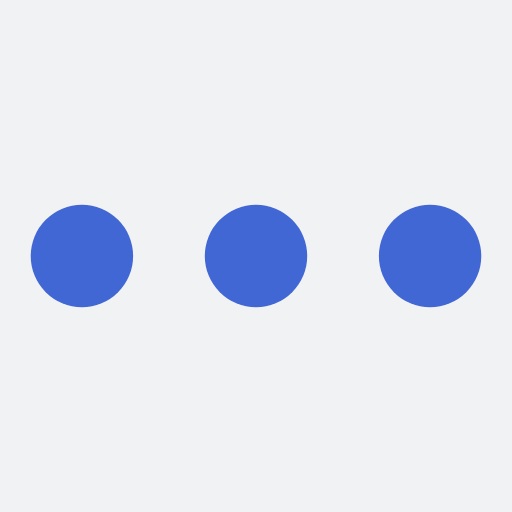
t = 0.00 s
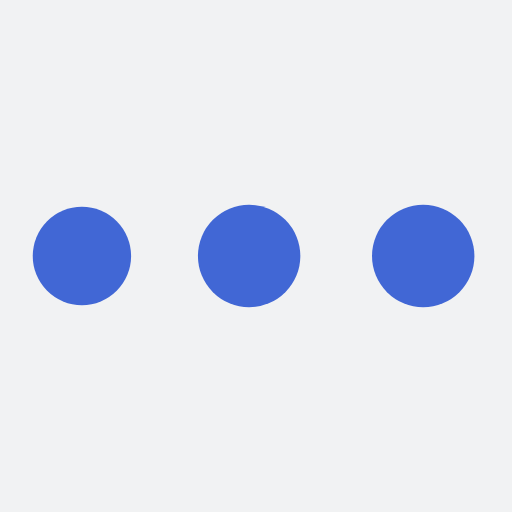
t = 0.19 s
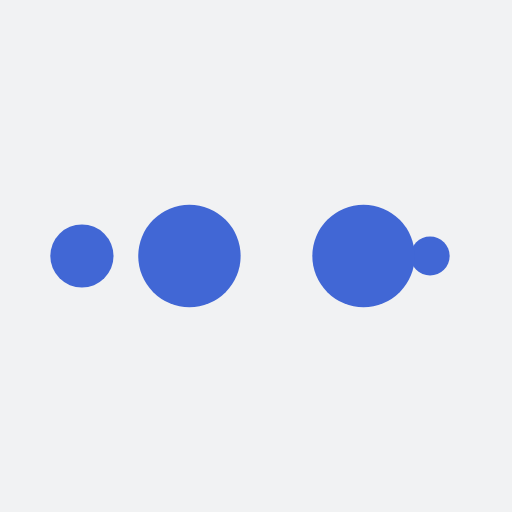
t = 0.31 s
t = 0.50 s: frame unchanged from t = 0.00 s, image omitted
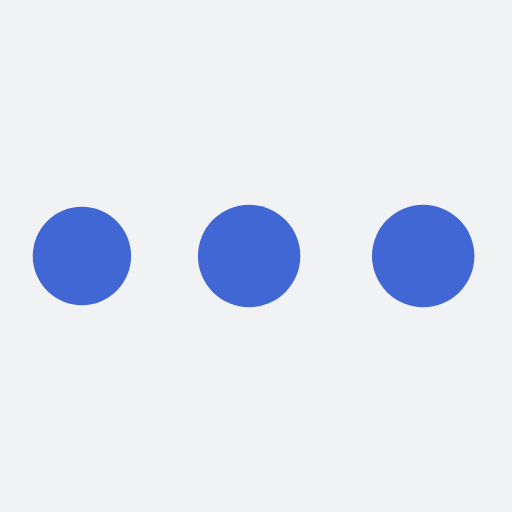
t = 0.69 s
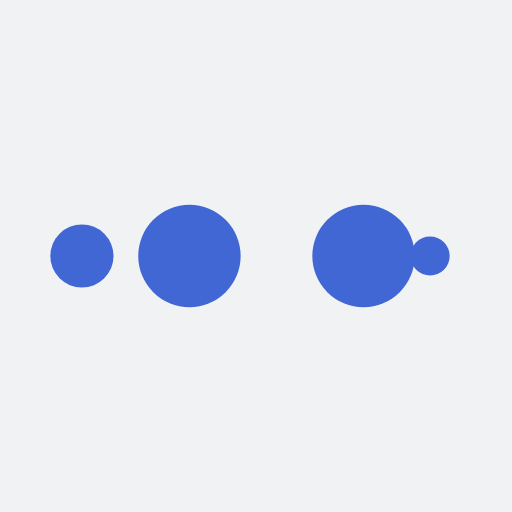
t = 0.81 s

The animated SVG that drew these frames (rendered in a browser with its animation timeline set to each time). Animation: 10 SMIL elements (animate=10); one cycle of 1.00 s, repeats indefinitely.

<?xml version="1.0" encoding="utf-8"?>
<svg xmlns="http://www.w3.org/2000/svg" xmlns:xlink="http://www.w3.org/1999/xlink" style="margin: auto; background: rgb(241, 242, 243); display: block; shape-rendering: auto;" width="200px" height="200px" viewBox="0 0 100 100" preserveAspectRatio="xMidYMid">
<circle cx="84" cy="50" r="3.41744" fill="#4167d5">
    <animate attributeName="r" repeatCount="indefinite" dur="0.25s" calcMode="spline" keyTimes="0;1" values="10;0" keySplines="0 0.5 0.5 1" begin="0s"></animate>
    <animate attributeName="fill" repeatCount="indefinite" dur="1s" calcMode="discrete" keyTimes="0;0.25;0.5;0.75;1" values="#4167d5;#4167d5;#4167d5;#4167d5;#4167d5" begin="0s"></animate>
</circle><circle cx="72.3807" cy="50" r="10" fill="#4167d5">
  <animate attributeName="r" repeatCount="indefinite" dur="1s" calcMode="spline" keyTimes="0;0.25;0.5;0.75;1" values="0;0;10;10;10" keySplines="0 0.5 0.5 1;0 0.5 0.5 1;0 0.5 0.5 1;0 0.5 0.5 1" begin="0s"></animate>
  <animate attributeName="cx" repeatCount="indefinite" dur="1s" calcMode="spline" keyTimes="0;0.25;0.5;0.75;1" values="16;16;16;50;84" keySplines="0 0.5 0.5 1;0 0.5 0.5 1;0 0.5 0.5 1;0 0.5 0.5 1" begin="0s"></animate>
</circle><circle cx="16" cy="50" r="0" fill="#4167d5">
  <animate attributeName="r" repeatCount="indefinite" dur="1s" calcMode="spline" keyTimes="0;0.25;0.5;0.75;1" values="0;0;10;10;10" keySplines="0 0.5 0.5 1;0 0.5 0.5 1;0 0.5 0.5 1;0 0.5 0.5 1" begin="-0.25s"></animate>
  <animate attributeName="cx" repeatCount="indefinite" dur="1s" calcMode="spline" keyTimes="0;0.25;0.5;0.75;1" values="16;16;16;50;84" keySplines="0 0.5 0.5 1;0 0.5 0.5 1;0 0.5 0.5 1;0 0.5 0.5 1" begin="-0.25s"></animate>
</circle><circle cx="16" cy="50" r="6.58255" fill="#4167d5">
  <animate attributeName="r" repeatCount="indefinite" dur="1s" calcMode="spline" keyTimes="0;0.25;0.5;0.75;1" values="0;0;10;10;10" keySplines="0 0.5 0.5 1;0 0.5 0.5 1;0 0.5 0.5 1;0 0.5 0.5 1" begin="-0.5s"></animate>
  <animate attributeName="cx" repeatCount="indefinite" dur="1s" calcMode="spline" keyTimes="0;0.25;0.5;0.75;1" values="16;16;16;50;84" keySplines="0 0.5 0.5 1;0 0.5 0.5 1;0 0.5 0.5 1;0 0.5 0.5 1" begin="-0.5s"></animate>
</circle><circle cx="38.3807" cy="50" r="10" fill="#4167d5">
  <animate attributeName="r" repeatCount="indefinite" dur="1s" calcMode="spline" keyTimes="0;0.25;0.5;0.75;1" values="0;0;10;10;10" keySplines="0 0.5 0.5 1;0 0.5 0.5 1;0 0.5 0.5 1;0 0.5 0.5 1" begin="-0.75s"></animate>
  <animate attributeName="cx" repeatCount="indefinite" dur="1s" calcMode="spline" keyTimes="0;0.25;0.5;0.75;1" values="16;16;16;50;84" keySplines="0 0.5 0.5 1;0 0.5 0.5 1;0 0.5 0.5 1;0 0.5 0.5 1" begin="-0.75s"></animate>
</circle>
<!-- [ldio] generated by https://loading.io/ --></svg>
